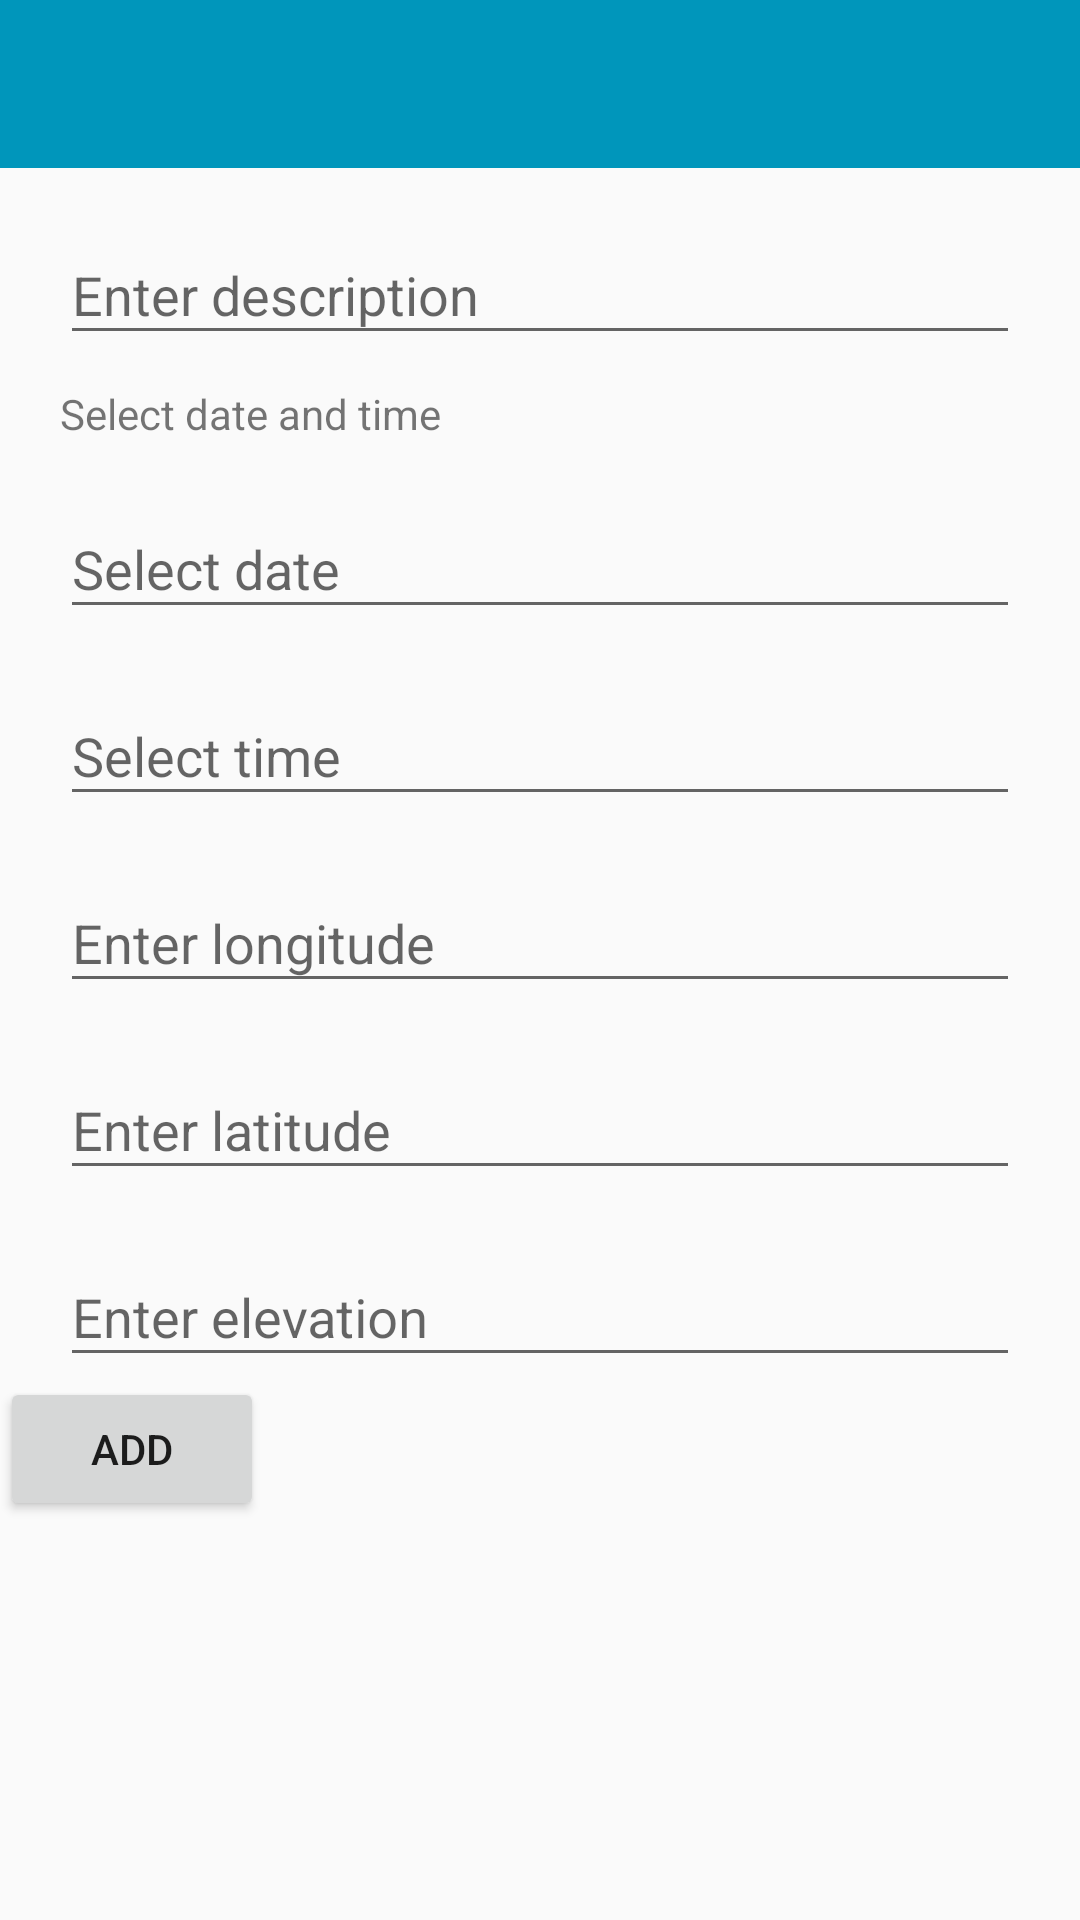

Produce the Android XML layout that renders to this screen, including the resource entries it uses.
<!-- AndroidManifest.xml: application theme AppTheme -->
<!-- res/layout/activity_main.xml -->
<?xml version="1.0" encoding="utf-8"?>
<ScrollView xmlns:android="http://schemas.android.com/apk/res/android"
    xmlns:app="http://schemas.android.com/apk/res-auto"
    android:layout_width="match_parent"
    android:layout_height="match_parent">

<LinearLayout
    xmlns:tools="http://schemas.android.com/tools"
    android:layout_width="match_parent"
    android:layout_height="wrap_content"
    android:orientation="vertical">

    <LinearLayout
        android:id="@+id/layout1"
        android:layout_width="match_parent"
        android:layout_height="match_parent"
        android:orientation="vertical">

        <android.support.v7.widget.Toolbar

            android:id="@+id/toolbar"
            android:minHeight="?attr/actionBarSize"
            android:layout_width="match_parent"
            android:layout_height="wrap_content"
            android:background="?attr/colorPrimary"
            app:titleTextColor="@android:color/white"/>

        <android.support.design.widget.TextInputLayout
            android:layout_below="@+id/toolbar"
            android:id="@+id/txt_Description"
            android:layout_width="match_parent"
            android:layout_height="wrap_content"
            android:layout_marginTop="10dp"
            android:paddingLeft="20dp"
            android:paddingRight="20dp">

            <EditText
                android:id="@+id/description"
                android:hint="Enter description"
                android:inputType="textCapWords"
                android:maxLines="1"
                android:layout_width="match_parent"
                android:layout_height="wrap_content">


            </EditText>


        </android.support.design.widget.TextInputLayout>

        <TextView
            android:layout_below="@+id/txt_Description"
            android:id="@+id/txt_datetime"
            android:layout_width="match_parent"
            android:layout_height="wrap_content"
            android:textSize="14dp"
            android:text="Select date and time"
            android:layout_marginTop="10dp"
            android:paddingLeft="20dp"
            android:paddingRight="20dp"></TextView>

        <android.support.design.widget.TextInputLayout
            android:layout_below="@+id/txt_datetime"
            android:id="@+id/txt_Date"
            android:layout_width="match_parent"
            android:layout_height="wrap_content"
            android:layout_marginTop="10dp"
            android:paddingLeft="20dp"
            android:paddingRight="20dp">

            <EditText
                android:id="@+id/date"
                android:hint="Select date"
                android:inputType="textCapWords"
                android:maxLines="1"
                android:layout_width="match_parent"
                android:layout_height="wrap_content">


            </EditText>
            </android.support.design.widget.TextInputLayout>

        <android.support.design.widget.TextInputLayout
            android:layout_below="@+id/txt_Date"
            android:id="@+id/txt_time"
            android:layout_width="match_parent"
            android:layout_height="wrap_content"
            android:layout_marginTop="10dp"
            android:paddingLeft="20dp"
            android:paddingRight="20dp">

            <EditText
                android:id="@+id/time"
                android:hint="Select time"
                android:inputType="textCapWords"
                android:maxLines="1"
                android:layout_width="match_parent"
                android:layout_height="wrap_content">


            </EditText>

            </android.support.design.widget.TextInputLayout>

        <android.support.design.widget.TextInputLayout
            android:layout_below="@+id/txt_time"
            android:id="@+id/txt_Longitude"
            android:layout_width="match_parent"
            android:layout_height="wrap_content"
            android:layout_marginTop="10dp"
            android:paddingLeft="20dp"
            android:paddingRight="20dp">

            <EditText
                android:id="@+id/longitude"
                android:hint="Enter longitude"
                android:inputType="textCapWords"
                android:maxLines="1"
                android:layout_width="match_parent"
                android:layout_height="wrap_content">


            </EditText>


        </android.support.design.widget.TextInputLayout>

        <android.support.design.widget.TextInputLayout
            android:layout_below="@+id/txt_Longitude"
            android:id="@+id/txt_Latitude"
            android:layout_width="match_parent"
            android:layout_height="wrap_content"
            android:layout_marginTop="10dp"
            android:paddingLeft="20dp"
            android:paddingRight="20dp">

            <EditText
                android:id="@+id/latitude"
                android:hint="Enter latitude"
                android:inputType="textCapWords"
                android:maxLines="1"
                android:layout_width="match_parent"
                android:layout_height="wrap_content">


            </EditText>


        </android.support.design.widget.TextInputLayout>

        <android.support.design.widget.TextInputLayout
            android:layout_below="@+id/txt_Latitude"
            android:id="@+id/txt_Elevation"
            android:layout_width="match_parent"
            android:layout_height="wrap_content"
            android:layout_marginTop="10dp"
            android:paddingLeft="20dp"
            android:paddingRight="20dp">

            <EditText
                android:id="@+id/elevation"
                android:hint="Enter elevation"
                android:inputType="textCapWords"
                android:maxLines="1"
                android:layout_width="match_parent"
                android:layout_height="wrap_content">


            </EditText>


        </android.support.design.widget.TextInputLayout>

        <Button
            android:layout_width="wrap_content"
            android:layout_height="wrap_content"
            android:text="Add"
            android:id="@+id/add_btn"
            android:layout_below="@+id/txt_Elevation"
            android:layout_centerHorizontal="true" />

    </LinearLayout>


    <LinearLayout
        android:id="@+id/layout2"
        android:layout_width="match_parent"
        android:layout_height="wrap_content"
        android:orientation="vertical">
        
           <ListView
                android:id="@+id/list_data"

                android:layout_width="match_parent"
                android:layout_height="wrap_content"
                android:layout_marginTop="10dp"
                android:paddingLeft="20dp"
                android:paddingRight="20dp"></ListView>

            <ProgressBar
                android:id="@+id/circular_progress"
                android:visibility="invisible"
                android:layout_centerInParent="true"
                android:theme="@style/CircularProgress"
                style="@style/Widget.AppCompat.ProgressBar"
                android:layout_width="wrap_content"
                android:layout_height="wrap_content"
                />
    </LinearLayout>


</LinearLayout>
</ScrollView>
<!-- resources referenced by this layout -->
<resources>
  <style name="CircularProgress" parent="Theme.AppCompat.Light">
          <item name="colorAccent">#9F489B</item>
  
      </style>
  <style name="AppTheme" parent="Theme.AppCompat.Light.NoActionBar">
          
          <item name="colorPrimary">@color/colorPrimary</item>
          <item name="colorPrimaryDark">@color/colorPrimaryDark</item>
          <item name="colorAccent">@color/colorAccent</item>
      </style>
  <color name="colorPrimary">#0096BB</color>
  <color name="colorPrimaryDark">#00965C</color>
  <color name="colorAccent">#64FFDA</color>
</resources>
